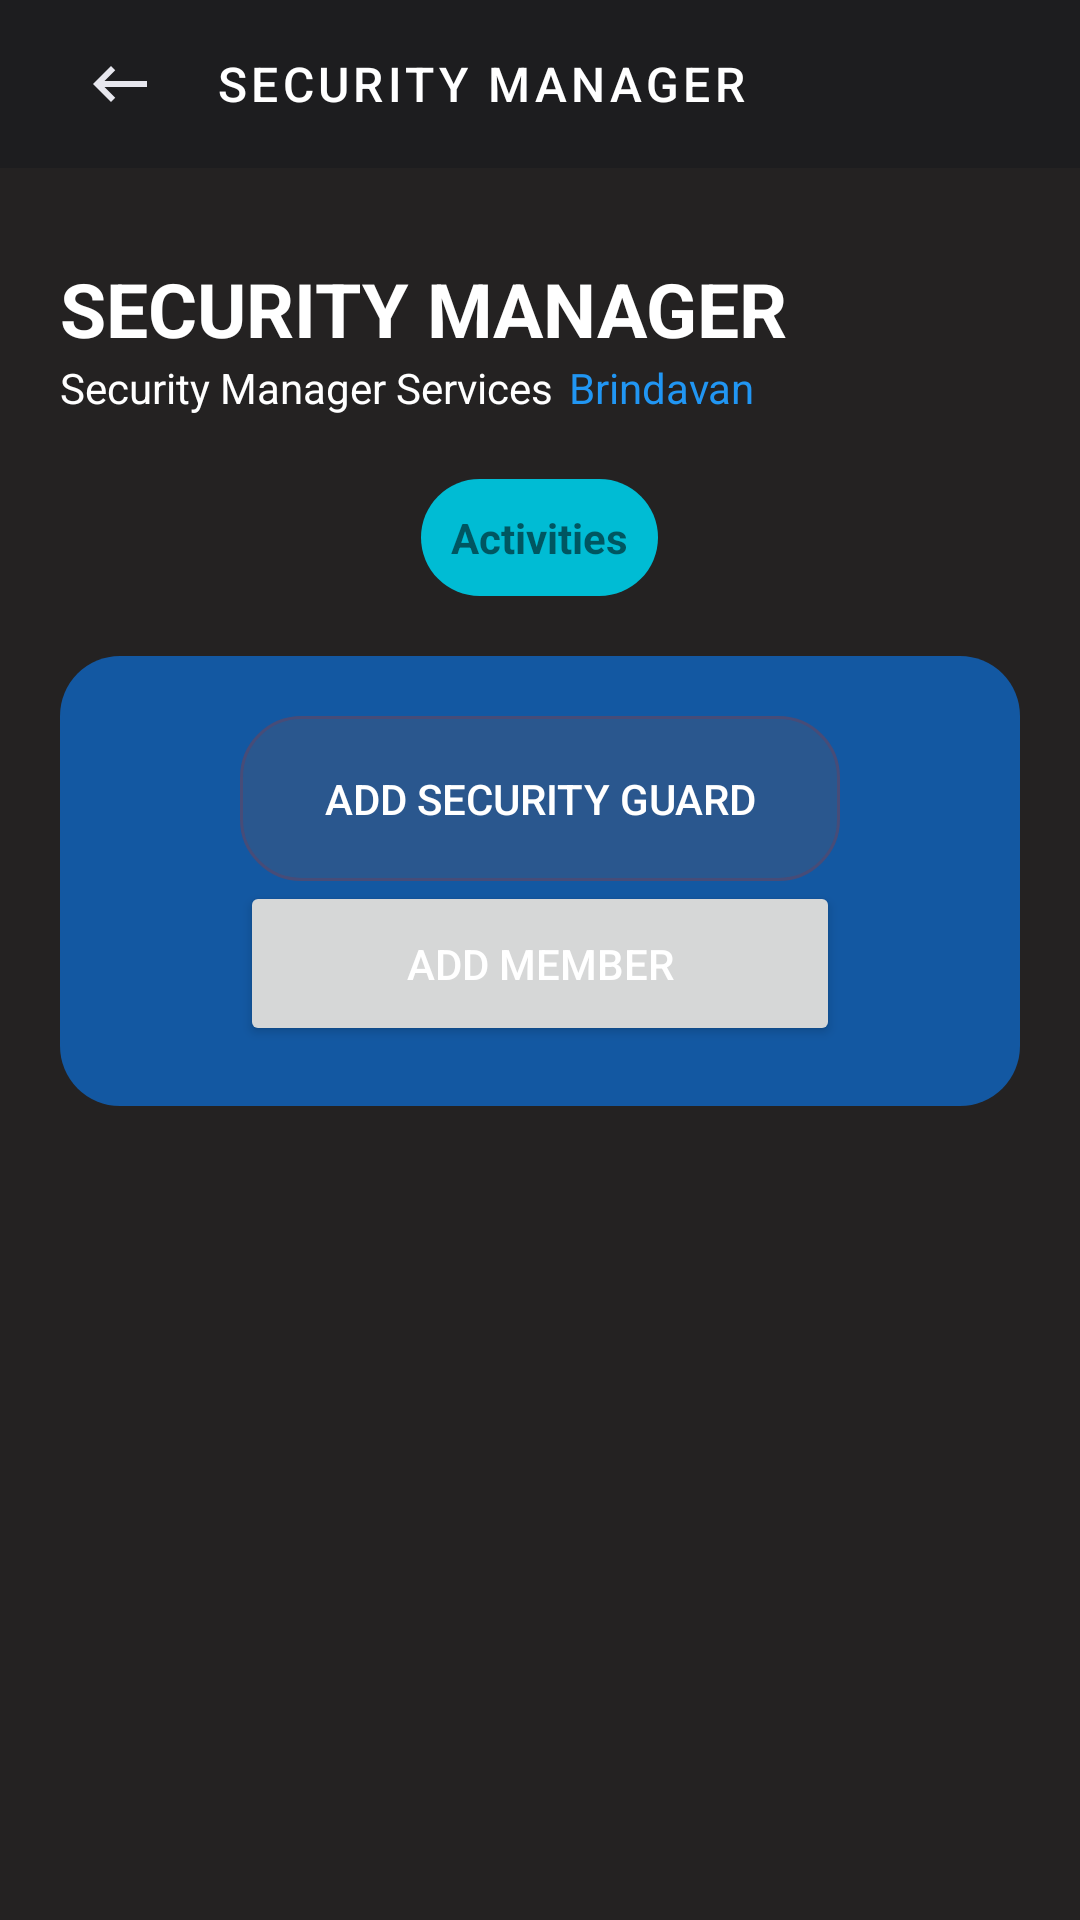

This screen was rendered from an Android layout file. Write that file and the resources it references.
<!-- AndroidManifest.xml: application theme Theme.Shrine -->
<!-- res/layout/activity_security_manager.xml -->
<?xml version="1.0" encoding="utf-8"?>
<RelativeLayout xmlns:android="http://schemas.android.com/apk/res/android"
    xmlns:app="http://schemas.android.com/apk/res-auto"
    xmlns:tools="http://schemas.android.com/tools"
    android:id="@+id/rl"
    android:layout_width="match_parent"
    android:layout_height="match_parent"
    android:background="#242222"
    tools:context=".activities.AppAdminActivity">

    <com.google.android.material.appbar.AppBarLayout
        android:id="@+id/toolbar"
        android:layout_width="match_parent"
        android:layout_height="wrap_content"
        app:elevation="0dp">

        <androidx.appcompat.widget.Toolbar
            android:id="@+id/admin_app_bar"
            style="@style/Widget.Shrine.Toolbar"
            android:layout_width="match_parent"
            android:layout_height="?attr/actionBarSize"
            android:paddingStart="12dp"
            android:paddingLeft="12dp"
            android:paddingEnd="12dp"
            android:paddingRight="12dp"
            app:contentInsetStart="0dp"
            app:navigationIcon="@drawable/backspace"
            app:title="Security Manager" />
    </com.google.android.material.appbar.AppBarLayout>

    <RelativeLayout
        android:id="@+id/communicateContainer"
        android:layout_width="match_parent"
        android:layout_height="wrap_content"
        android:layout_below="@id/toolbar">

        <TextView
            android:id="@+id/communicateGateTitle"
            android:layout_width="match_parent"
            android:layout_height="wrap_content"
            android:layout_marginLeft="20dp"
            android:layout_marginTop="30dp"
            android:fontFamily="sans-serif"
            android:text="Security Manager"
            android:textAllCaps="true"
            android:textColor="@color/textColorPrimary"
            android:textSize="25sp"
            android:textStyle="bold" />

        <TextView
            android:id="@+id/communicateSubTitle"
            android:layout_width="wrap_content"
            android:layout_height="wrap_content"
            android:layout_below="@+id/communicateGateTitle"
            android:layout_marginStart="20dp"
            android:text="Security Manager Services"
            android:textColor="@color/textColorPrimary" />

        <TextView
            android:layout_width="wrap_content"
            android:layout_height="wrap_content"
            android:layout_below="@+id/communicateGateTitle"
            android:layout_marginLeft="5dp"
            android:layout_toEndOf="@+id/communicateSubTitle"
            android:text="@string/shr_app_name"
            android:textColor="#2196F3" />

        <TextView
            android:id="@+id/apartmentName"
            android:layout_width="wrap_content"
            android:layout_height="wrap_content"
            android:layout_below="@id/communicateGateTitle"
            android:layout_centerInParent="true"
            android:layout_marginTop="40dp"
            android:background="@drawable/background_style"
            android:fontFamily="sans-serif"
            android:padding="10dp"
            android:text="Activities"
            android:textStyle="bold" />

        <LinearLayout
            android:layout_width="450dp"
            android:layout_height="150dp"
            android:layout_below="@id/apartmentName"
            android:layout_margin="20dp"
            android:background="@drawable/text_bg_style_1"
            android:gravity="center"
            android:orientation="vertical"
            android:padding="5dp">

            <Button
                android:id="@+id/btn1"
                android:layout_width="200dp"
                android:layout_height="55dp"
                android:layout_below="@id/toolbar"
                android:layout_centerInParent="true"
                android:background="@drawable/sigin_style"
                android:gravity="center"
                android:text="Add Security Guard" />
            <Button
                android:id="@+id/btn2"
                android:layout_width="200dp"
                android:layout_height="55dp"
                android:layout_below="@id/toolbar"
                android:layout_centerInParent="true"
                android:gravity="center"
                android:text="Add Member" />
        </LinearLayout>

    </RelativeLayout>
</RelativeLayout>
<!-- resources referenced by this layout -->
<resources>
  <color name="textColorPrimary">#ffffff</color>
  <!-- drawable background_style (drawable) -->
  <?xml version="1.0" encoding="utf-8"?>
  <shape xmlns:android="http://schemas.android.com/apk/res/android">
      xmlns:android="http://schemas.android.com/apk/res/android">
      <corners
          android:bottomLeftRadius="30dp"
          android:bottomRightRadius="30dp"
          android:topLeftRadius="30dp"
          android:topRightRadius="30dp">
      </corners>
      <solid android:color="#00BCD4"></solid>
  
  </shape>
  <!-- drawable backspace (drawable) -->
  <vector xmlns:android="http://schemas.android.com/apk/res/android" android:width="24dp"
      android:height="24dp" android:tint="#E7E7EE"
      android:viewportWidth="24.0" android:viewportHeight="24.0">
      <path android:fillColor="#FF000000" android:pathData="M21,11H6.83l3.58,-3.59L9,6l-6,6 6,6 1.41,-1.41L6.83,13H21z"/>
  </vector>
  <!-- drawable sigin_style (drawable) -->
  <?xml version="1.0" encoding="utf-8"?>
  <shape xmlns:android="http://schemas.android.com/apk/res/android">
      xmlns:android="http://schemas.android.com/apk/res/android">
      <corners
          android:bottomLeftRadius="20dp"
          android:bottomRightRadius="20dp"
          android:topLeftRadius="20dp"
          android:topRightRadius="20dp"></corners>
      <solid android:color="#59565768"></solid>
      <stroke
          android:width="1dp"
          android:color="#474C78"></stroke>
  
  </shape>
  <!-- drawable text_bg_style_1 (drawable) -->
  <?xml version="1.0" encoding="utf-8"?>
  <shape xmlns:android="http://schemas.android.com/apk/res/android">
      xmlns:android="http://schemas.android.com/apk/res/android">
      <corners
          android:bottomLeftRadius="20dp"
          android:bottomRightRadius="20dp"
          android:topLeftRadius="20dp"
          android:topRightRadius="20dp">
      </corners>
      <solid android:color="#1358A2"></solid>
  
  </shape>
  <string name="shr_app_name">Brindavan</string>
  <style name="Widget.Shrine.Toolbar" parent="Widget.AppCompat.Toolbar">
          <item name="android:background">?attr/colorAccent</item>
          <item name="android:theme">@style/Theme.Shrine</item>
          <item name="popupTheme">@style/ThemeOverlay.AppCompat.Light</item>
          <item name="titleTextAppearance">@style/TextAppearance.Shrine.Toolbar</item>
      </style>
  <style name="Theme.Shrine" parent="Theme.MaterialComponents.Light.NoActionBar">
          
          <item name="colorPrimary">@color/colorPrimary</item>
          <item name="colorPrimaryDark">@color/colorPrimaryDark</item>
          <item name="colorAccent">@color/colorAccent</item>
          <item name="android:itemBackground">#5767DA</item>
          <item name="android:textColorPrimary">@color/textColorPrimary</item>
      </style>
  <style name="TextAppearance.Shrine.Toolbar" parent="TextAppearance.MaterialComponents.Button">
          <item name="android:textSize">16sp</item>
      </style>
  <color name="colorPrimary">#1F1F22</color>
  <color name="colorPrimaryDark">#1D1D1F</color>
  <color name="colorAccent">#1D1D1F</color>
</resources>
